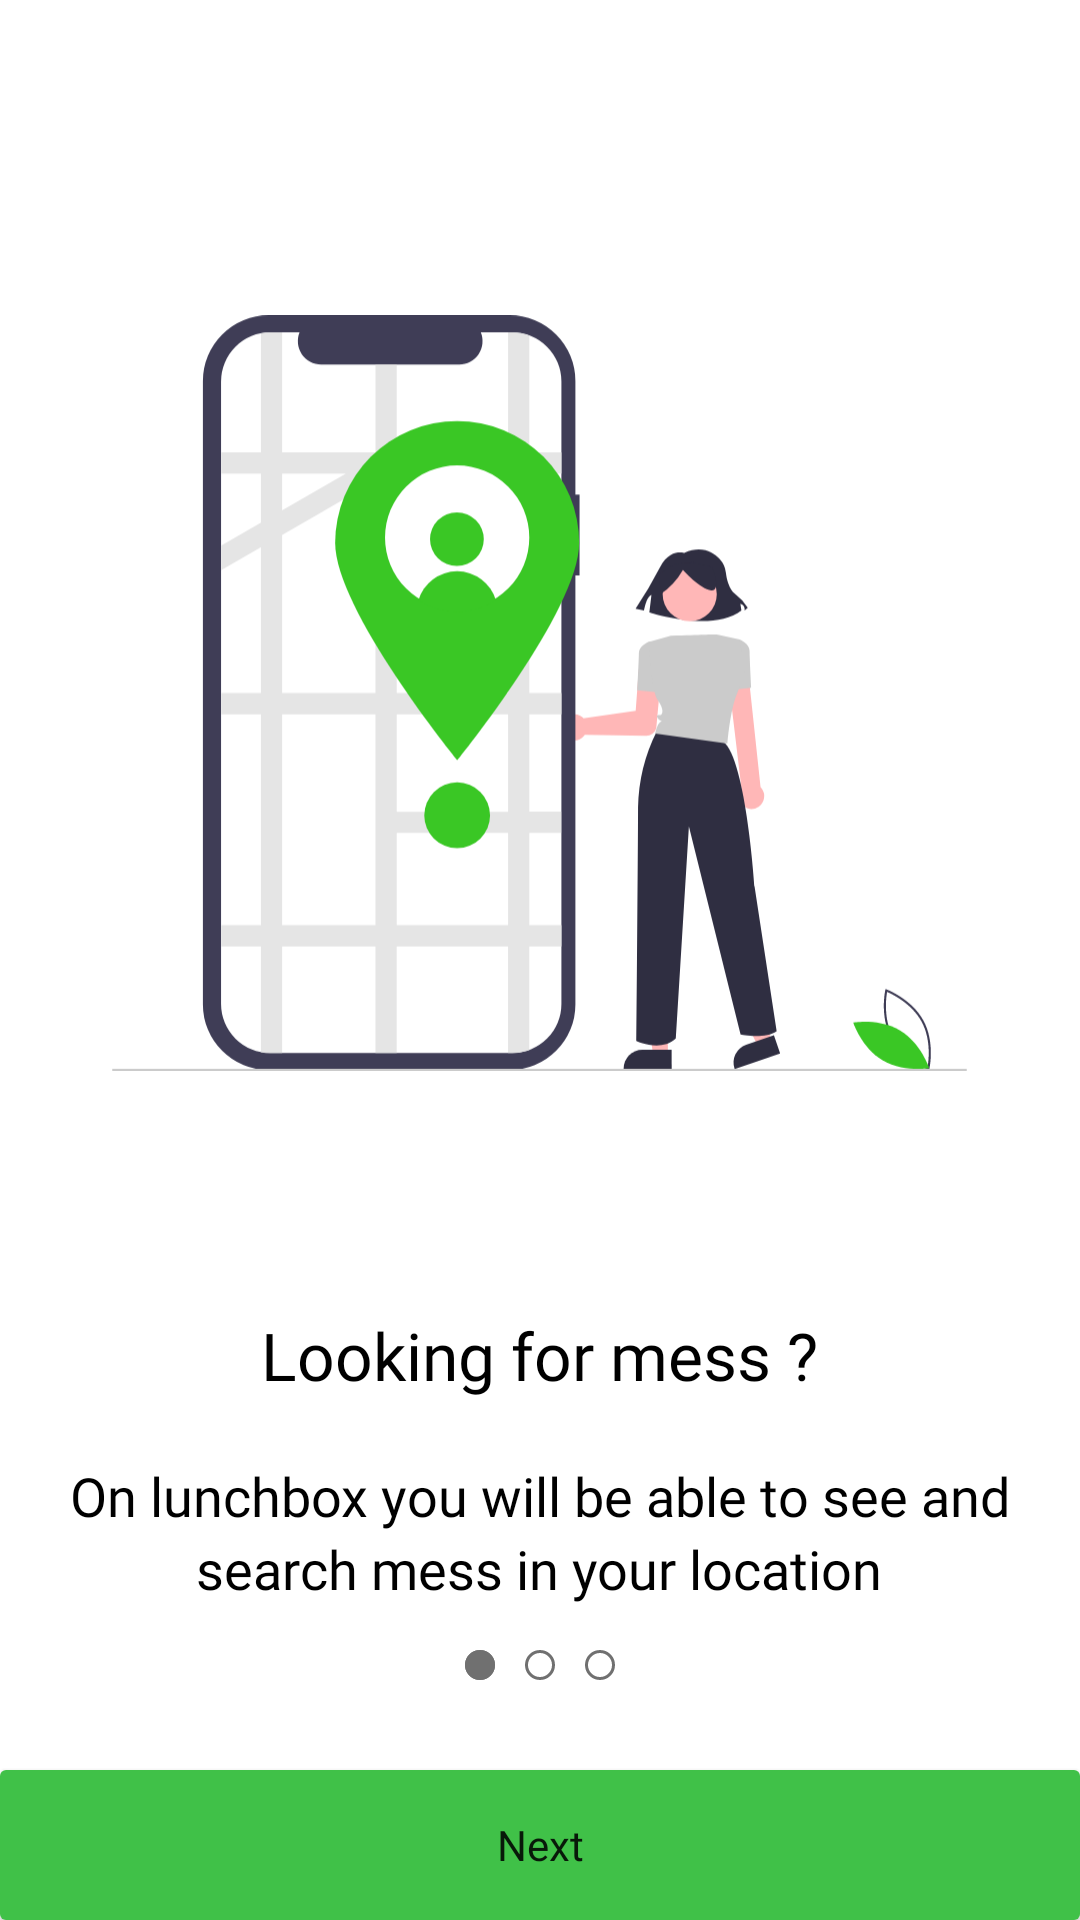

Write the Android layout XML for this screen, with the resource values it uses.
<!-- AndroidManifest.xml: application theme Theme.TYMiniProject.NoActionBar -->
<!-- res/layout/activity_onboarding1.xml -->
<?xml version="1.0" encoding="utf-8"?>
<RelativeLayout xmlns:android="http://schemas.android.com/apk/res/android"
    xmlns:app="http://schemas.android.com/apk/res-auto"
    xmlns:tools="http://schemas.android.com/tools"
    android:layout_width="match_parent"
    android:layout_height="match_parent"
    tools:context=".Onboarding1"
    android:layout_marginHorizontal="20dp"
    android:layout_marginBottom="20dp">

    <LinearLayout
        android:layout_width="wrap_content"
        android:layout_height="wrap_content"
        android:layout_centerInParent="true"
        android:orientation="vertical">

        <ImageView
            android:layout_gravity="center_horizontal"
            android:layout_width="285dp"
            android:layout_height="252dp"
            android:src="@drawable/ic_onboarding1pic"
            android:layout_marginBottom="80dp"/>
        <TextView
            android:layout_gravity="center_horizontal"
            android:layout_width="wrap_content"
            android:layout_height="wrap_content"
            android:text="@string/Looking_for_mess"
            android:layout_marginBottom="20dp"
            android:textSize="22dp"
            android:textColor="@color/black"
            android:fontFamily="@font/roboto_medium"/>
        <TextView
            android:textColor="@color/black"
            android:fontFamily="@font/roboto_light"
            android:textSize="18sp"
            android:layout_gravity="center_horizontal"
            android:layout_width="wrap_content"
            android:layout_height="wrap_content"
            android:text="@string/On_lunchbox_you_will_be_able_to_see_and"/>

        <TextView
            android:textColor="@color/black"
            android:fontFamily="@font/roboto_light"
            android:textSize="18sp"
            android:layout_gravity="center_horizontal"
            android:layout_width="wrap_content"
            android:layout_height="wrap_content"
            android:text="@string/search_mess_in_your_location"/>

    </LinearLayout>


    <LinearLayout
        android:layout_alignParentBottom="true"
        android:layout_width="match_parent"
        android:layout_height="wrap_content"
        android:orientation="vertical">
        
        <ImageView
            android:layout_width="wrap_content"
            android:layout_height="wrap_content"
            android:src="@drawable/ic_onboardingscroll1"
            android:layout_gravity="center_horizontal"
            android:layout_marginBottom="30dp"
            />
        
        <Button
            android:id="@+id/onboardingNext"
            android:layout_width="match_parent"
            android:layout_height="50dp"
            android:background="@drawable/green_button"
            android:text="Next"
            android:textAllCaps="false"
            android:fontFamily="@font/roboto"/>
        
        
    </LinearLayout>



</RelativeLayout>
<!-- resources referenced by this layout -->
<resources>
  <color name="black">#FF000000</color>
  <!-- drawable green_button (drawable-v21) -->
  <?xml version="1.0" encoding="utf-8"?>
  <shape xmlns:android="http://schemas.android.com/apk/res/android" android:shape="rectangle">
  
      <solid android:color="#40C148"/>
      <corners android:radius="2dp"/>
  </shape>
  <!-- drawable ic_onboarding1pic: vector/xml drawable (drawable-v24, 6503 chars, omitted) -->
  <!-- drawable ic_onboardingscroll1 (drawable-v24) -->
  <vector xmlns:android="http://schemas.android.com/apk/res/android"
      android:width="50dp"
      android:height="10dp"
      android:viewportWidth="50"
      android:viewportHeight="10">
    <path
        android:pathData="M5,5m-5,0a5,5 0,1 1,10 0a5,5 0,1 1,-10 0"
        android:strokeWidth="1"
        android:fillColor="#707070"
        android:strokeColor="#00000000"/>
    <path
        android:pathData="M5,5m-4.5,0a4.5,4.5 0,1 1,9 0a4.5,4.5 0,1 1,-9 0"
        android:strokeWidth="1"
        android:fillColor="#00000000"
        android:strokeColor="#707070"/>
    <path
        android:pathData="M25,5m-5,0a5,5 0,1 1,10 0a5,5 0,1 1,-10 0"
        android:strokeWidth="1"
        android:fillColor="#fff"
        android:strokeColor="#00000000"/>
    <path
        android:pathData="M25,5m-4.5,0a4.5,4.5 0,1 1,9 0a4.5,4.5 0,1 1,-9 0"
        android:strokeWidth="1"
        android:fillColor="#00000000"
        android:strokeColor="#707070"/>
    <path
        android:pathData="M45,5m-5,0a5,5 0,1 1,10 0a5,5 0,1 1,-10 0"
        android:strokeWidth="1"
        android:fillColor="#fff"
        android:strokeColor="#00000000"/>
    <path
        android:pathData="M45,5m-4.5,0a4.5,4.5 0,1 1,9 0a4.5,4.5 0,1 1,-9 0"
        android:strokeWidth="1"
        android:fillColor="#00000000"
        android:strokeColor="#707070"/>
  </vector>
  <string name="Looking_for_mess">Looking for mess ?</string>
  <string name="On_lunchbox_you_will_be_able_to_see_and">On lunchbox you will be able to see and</string>
  <string name="search_mess_in_your_location">search mess in your location</string>
  <style name="Theme.TYMiniProject.NoActionBar">
          <item name="windowActionBar">false</item>
          <item name="windowNoTitle">true</item>
      </style>
</resources>
